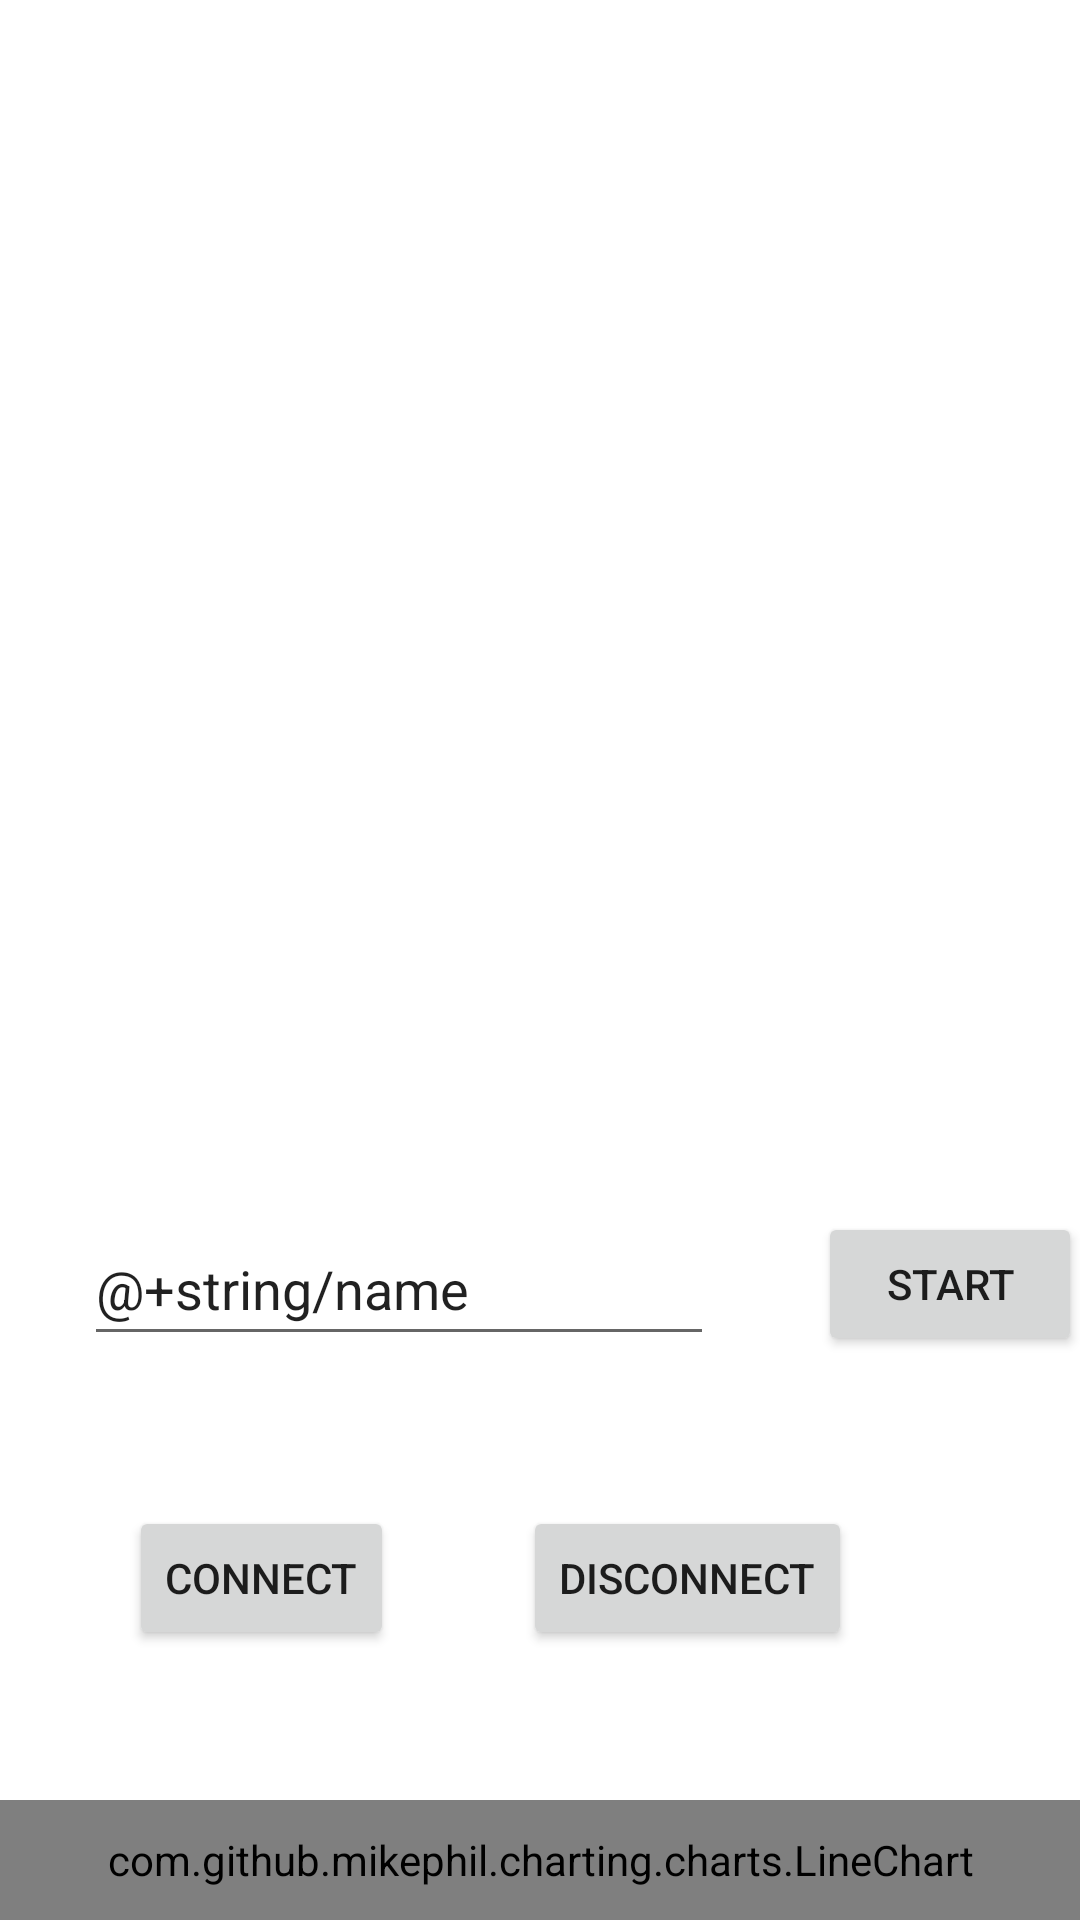

Write the Android layout XML for this screen, with the resource values it uses.
<!-- AndroidManifest.xml: application theme Theme.CrystalDragon -->
<!-- res/layout/activity_main.xml -->
<?xml version="1.0" encoding="utf-8"?>
<androidx.constraintlayout.widget.ConstraintLayout xmlns:android="http://schemas.android.com/apk/res/android"
    xmlns:app="http://schemas.android.com/apk/res-auto"
    xmlns:tools="http://schemas.android.com/tools"
    android:layout_width="match_parent"
    android:layout_height="match_parent"
    tools:context=".MainActivity">

    <com.github.mikephil.charting.charts.LineChart
        android:id="@+id/chart"
        android:layout_width="match_parent"
        android:layout_height="match_parent"
        android:layout_marginTop="600dp"
        app:layout_constraintTop_toTopOf="parent" />

    <Button
        android:id="@+id/button"
        android:layout_width="wrap_content"
        android:layout_height="wrap_content"
        android:layout_marginBottom="50dp"
        android:text="Connect"
        app:layout_constraintBottom_toTopOf="@+id/chart"
        app:layout_constraintEnd_toStartOf="@+id/button2"
        app:layout_constraintStart_toStartOf="parent" />

    <Button
        android:id="@+id/button2"
        android:layout_width="0dp"
        android:layout_height="wrap_content"
        android:layout_marginEnd="76dp"
        android:layout_marginBottom="50dp"
        android:text="Disconnect"
        app:layout_constraintBottom_toTopOf="@+id/chart"
        app:layout_constraintEnd_toEndOf="parent" />

    <TableLayout
        android:id="@+id/tableLayout"
        android:layout_width="409dp"
        android:layout_height="511dp"
        android:layout_marginBottom="50dp"
        app:layout_constraintBottom_toTopOf="@+id/editTextTextPersonName"
        app:layout_constraintEnd_toEndOf="parent"
        app:layout_constraintStart_toStartOf="parent">

        <TableRow
            android:layout_width="match_parent"
            android:layout_height="match_parent" />

        <TableRow
            android:layout_width="match_parent"
            android:layout_height="match_parent" />

        <TableRow
            android:layout_width="match_parent"
            android:layout_height="match_parent" />

        <TableRow
            android:layout_width="match_parent"
            android:layout_height="match_parent" />
    </TableLayout>

    <EditText
        android:id="@+id/editTextTextPersonName"
        android:layout_width="wrap_content"
        android:layout_height="wrap_content"
        android:layout_marginStart="28dp"
        android:layout_marginBottom="50dp"
        android:ems="10"
        android:inputType="textPersonName"
        android:minHeight="48dp"
        android:text="@+string/name"
        app:layout_constraintBottom_toTopOf="@+id/button"
        app:layout_constraintStart_toStartOf="parent"
        android:autofillHints="name" />

    <Button
        android:id="@+id/button3"
        android:layout_width="wrap_content"
        android:layout_height="wrap_content"
        android:layout_marginStart="36dp"
        android:layout_marginBottom="50dp"
        android:text="Start"
        app:layout_constraintBottom_toTopOf="@+id/button2"
        app:layout_constraintEnd_toEndOf="parent"
        app:layout_constraintHorizontal_bias="0.673"
        app:layout_constraintStart_toEndOf="@+id/editTextTextPersonName"
        app:layout_constraintTop_toBottomOf="@+id/tableLayout"
        app:layout_constraintVertical_bias="1.0" />
</androidx.constraintlayout.widget.ConstraintLayout>
<!-- resources referenced by this layout -->
<resources>
  <style name="Theme.CrystalDragon" parent="Theme.MaterialComponents.DayNight.DarkActionBar">
          
          <item name="colorPrimary">@color/purple_500</item>
          <item name="colorPrimaryVariant">@color/purple_700</item>
          <item name="colorOnPrimary">@color/white</item>
          
          <item name="colorSecondary">@color/teal_200</item>
          <item name="colorSecondaryVariant">@color/teal_700</item>
          <item name="colorOnSecondary">@color/black</item>
          
          <item name="android:statusBarColor" tools:targetApi="l">?attr/colorPrimaryVariant</item>
          
      </style>
  <!-- not gathered from this repository: default colours our renderer supplied (Android Studio template values) -->
  <color name="purple_500">#FF6200EE</color>
  <color name="purple_700">#FF3700B3</color>
  <color name="teal_200">#FF03DAC5</color>
  <color name="teal_700">#FF018786</color>
  <color name="black">#FF000000</color>
  <color name="white">#FFFFFFFF</color>
</resources>
